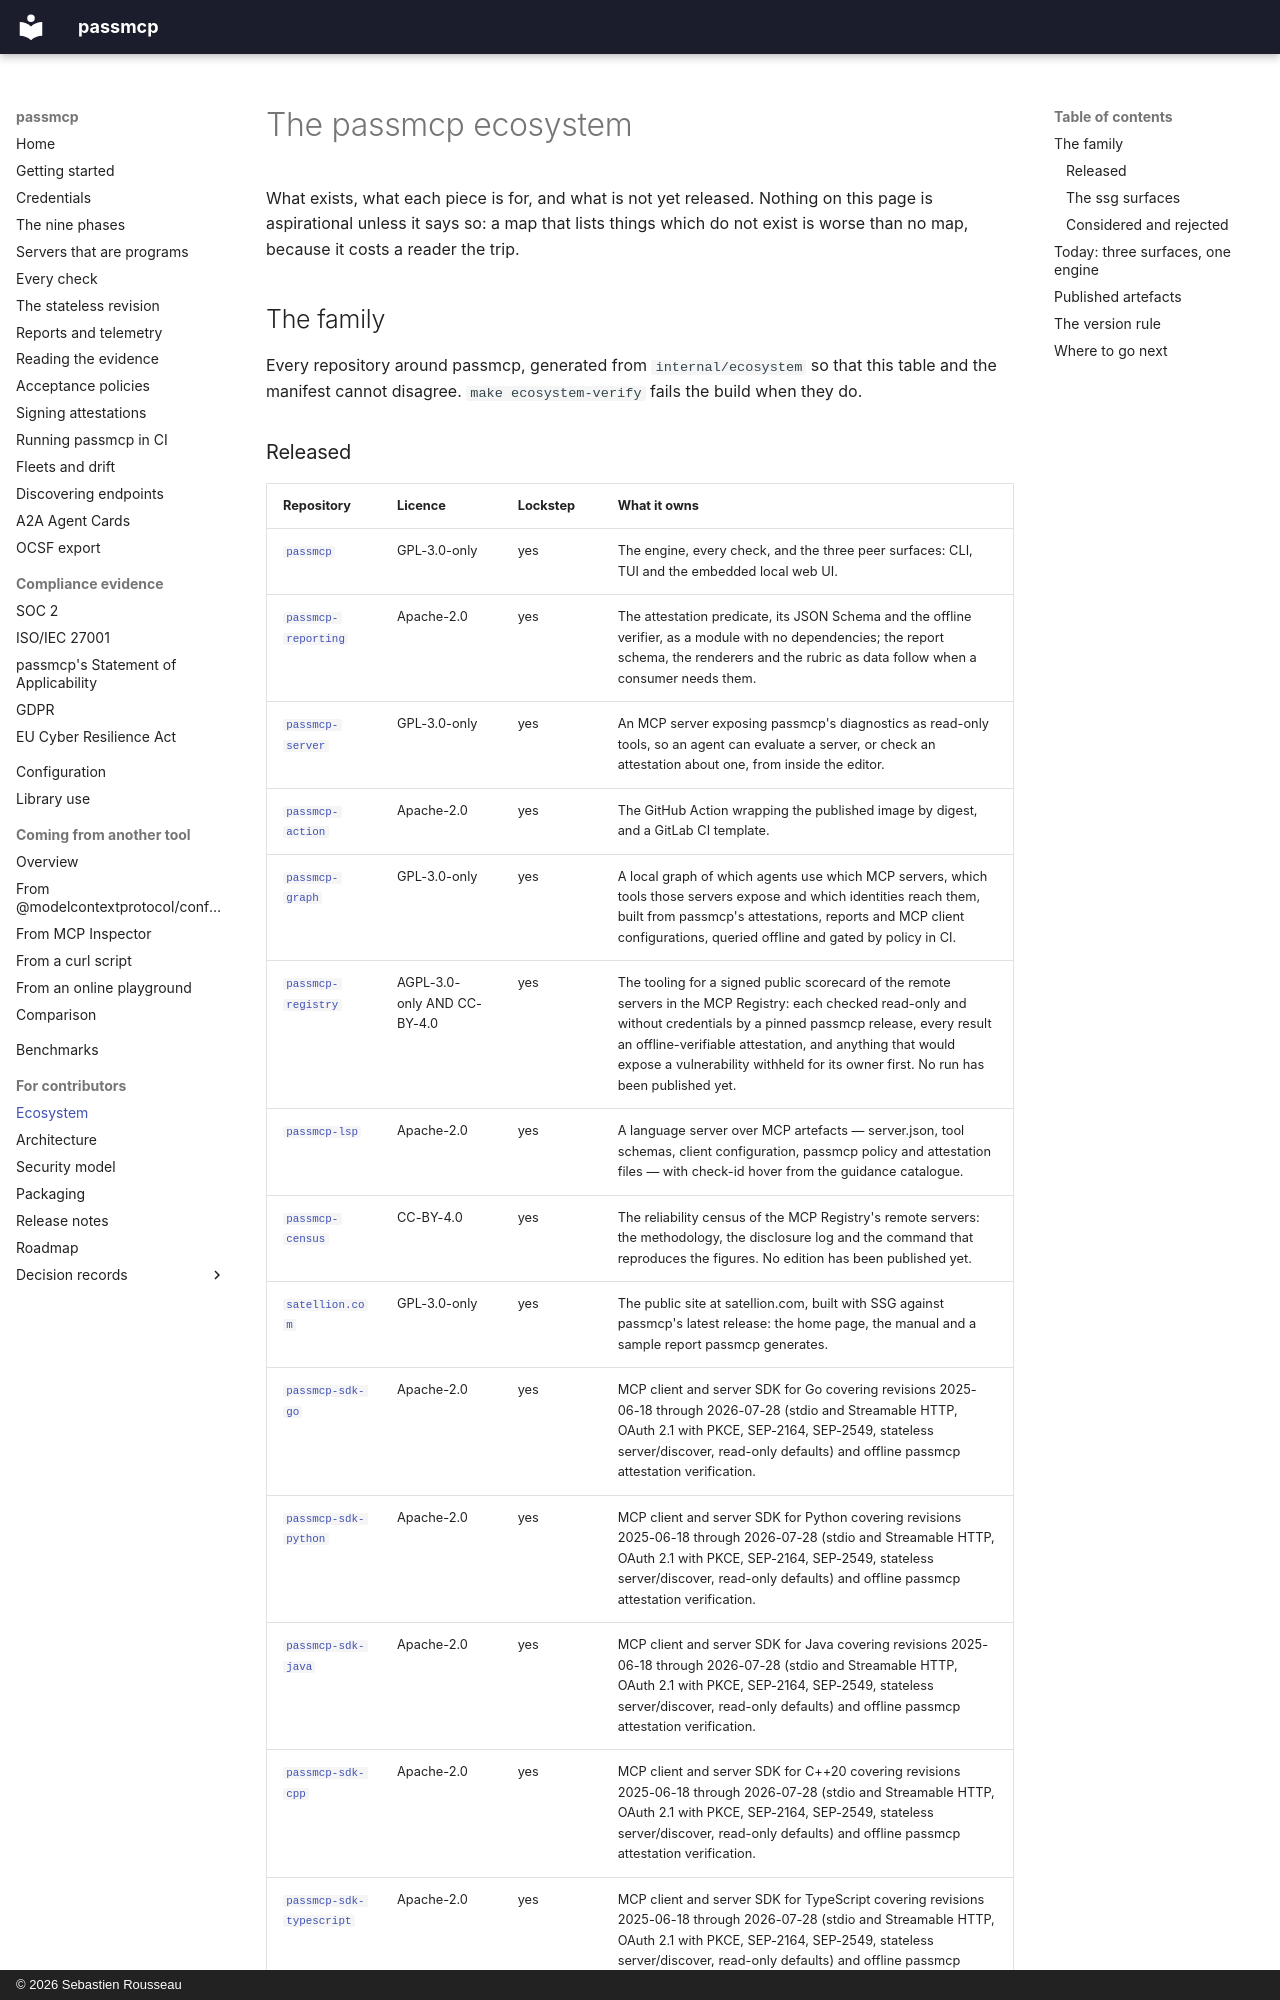

repository: sebastienrousseau/passmcp · page: ecosystem/index.html · generator: mkdocs · copyright: © 2026 Sebastien Rousseau

---
# SPDX-FileCopyrightText: 2026 Sebastien Rousseau <sebastian.rousseau@gmail.com>
# SPDX-License-Identifier: GPL-3.0-only
description: >-
  Every repository in the passmcp family, what each one owns, which are released and which are not yet, and the one-version rule that binds them.
---

# The passmcp ecosystem

What exists, what each piece is for, and what is not yet released. Nothing
on this page is aspirational unless it says so: a map that lists things which
do not exist is worse than no map, because it costs a reader the trip.

## The family

Every repository around passmcp, generated from `internal/ecosystem` so that
this table and the manifest cannot disagree. `make ecosystem-verify` fails the
build when they do.

<!-- BEGIN generated family table — run `make ecosystem`; do not edit by hand -->
